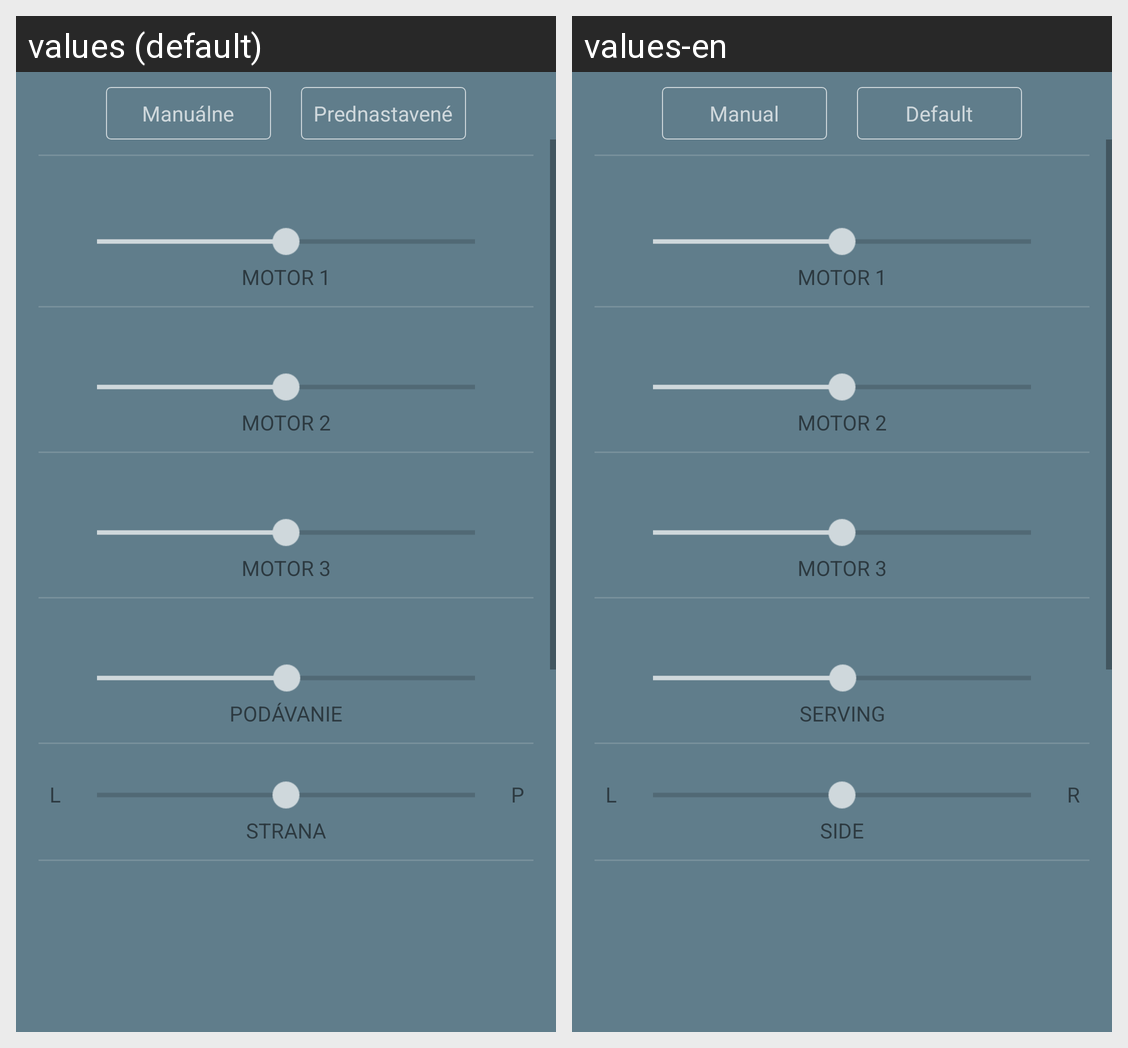

The same Android screen rendered under two of its app's locales, left to right. List the strings drawn on it with the default value and each locale's translation.
Android screen res/layout/content_controller.xml rendered under 2 locales, left to right: values (default), values-en. Device: Nexus 5 (rendered at 1080×1920; each locale shown at half size, 540×960, under a caption strip naming it); theme AppTheme.
Strings drawn on this screen, with the default value and each locale's value (text and hints the layout hard-codes, and strings that could not be matched under every locale, appear in the picture but are not listed):

manualne_prepinanie
  values: Manuálne
  values-en: Manual

automat_prepinanie
  values: Prednastavené
  values-en: Default

textView1
  values: MOTOR 1
  values-en: MOTOR 1  [not translated; the default value is used]

textView2
  values: MOTOR 2
  values-en: MOTOR 2  [not translated; the default value is used]

textView3
  values: MOTOR 3
  values-en: MOTOR 3  [not translated; the default value is used]

textView4
  values: PODÁVANIE
  values-en: SERVING

lava
  values: L
  values-en: L  [not translated; the default value is used]

prava
  values: P
  values-en: R

textView5
  values: STRANA
  values-en: SIDE
